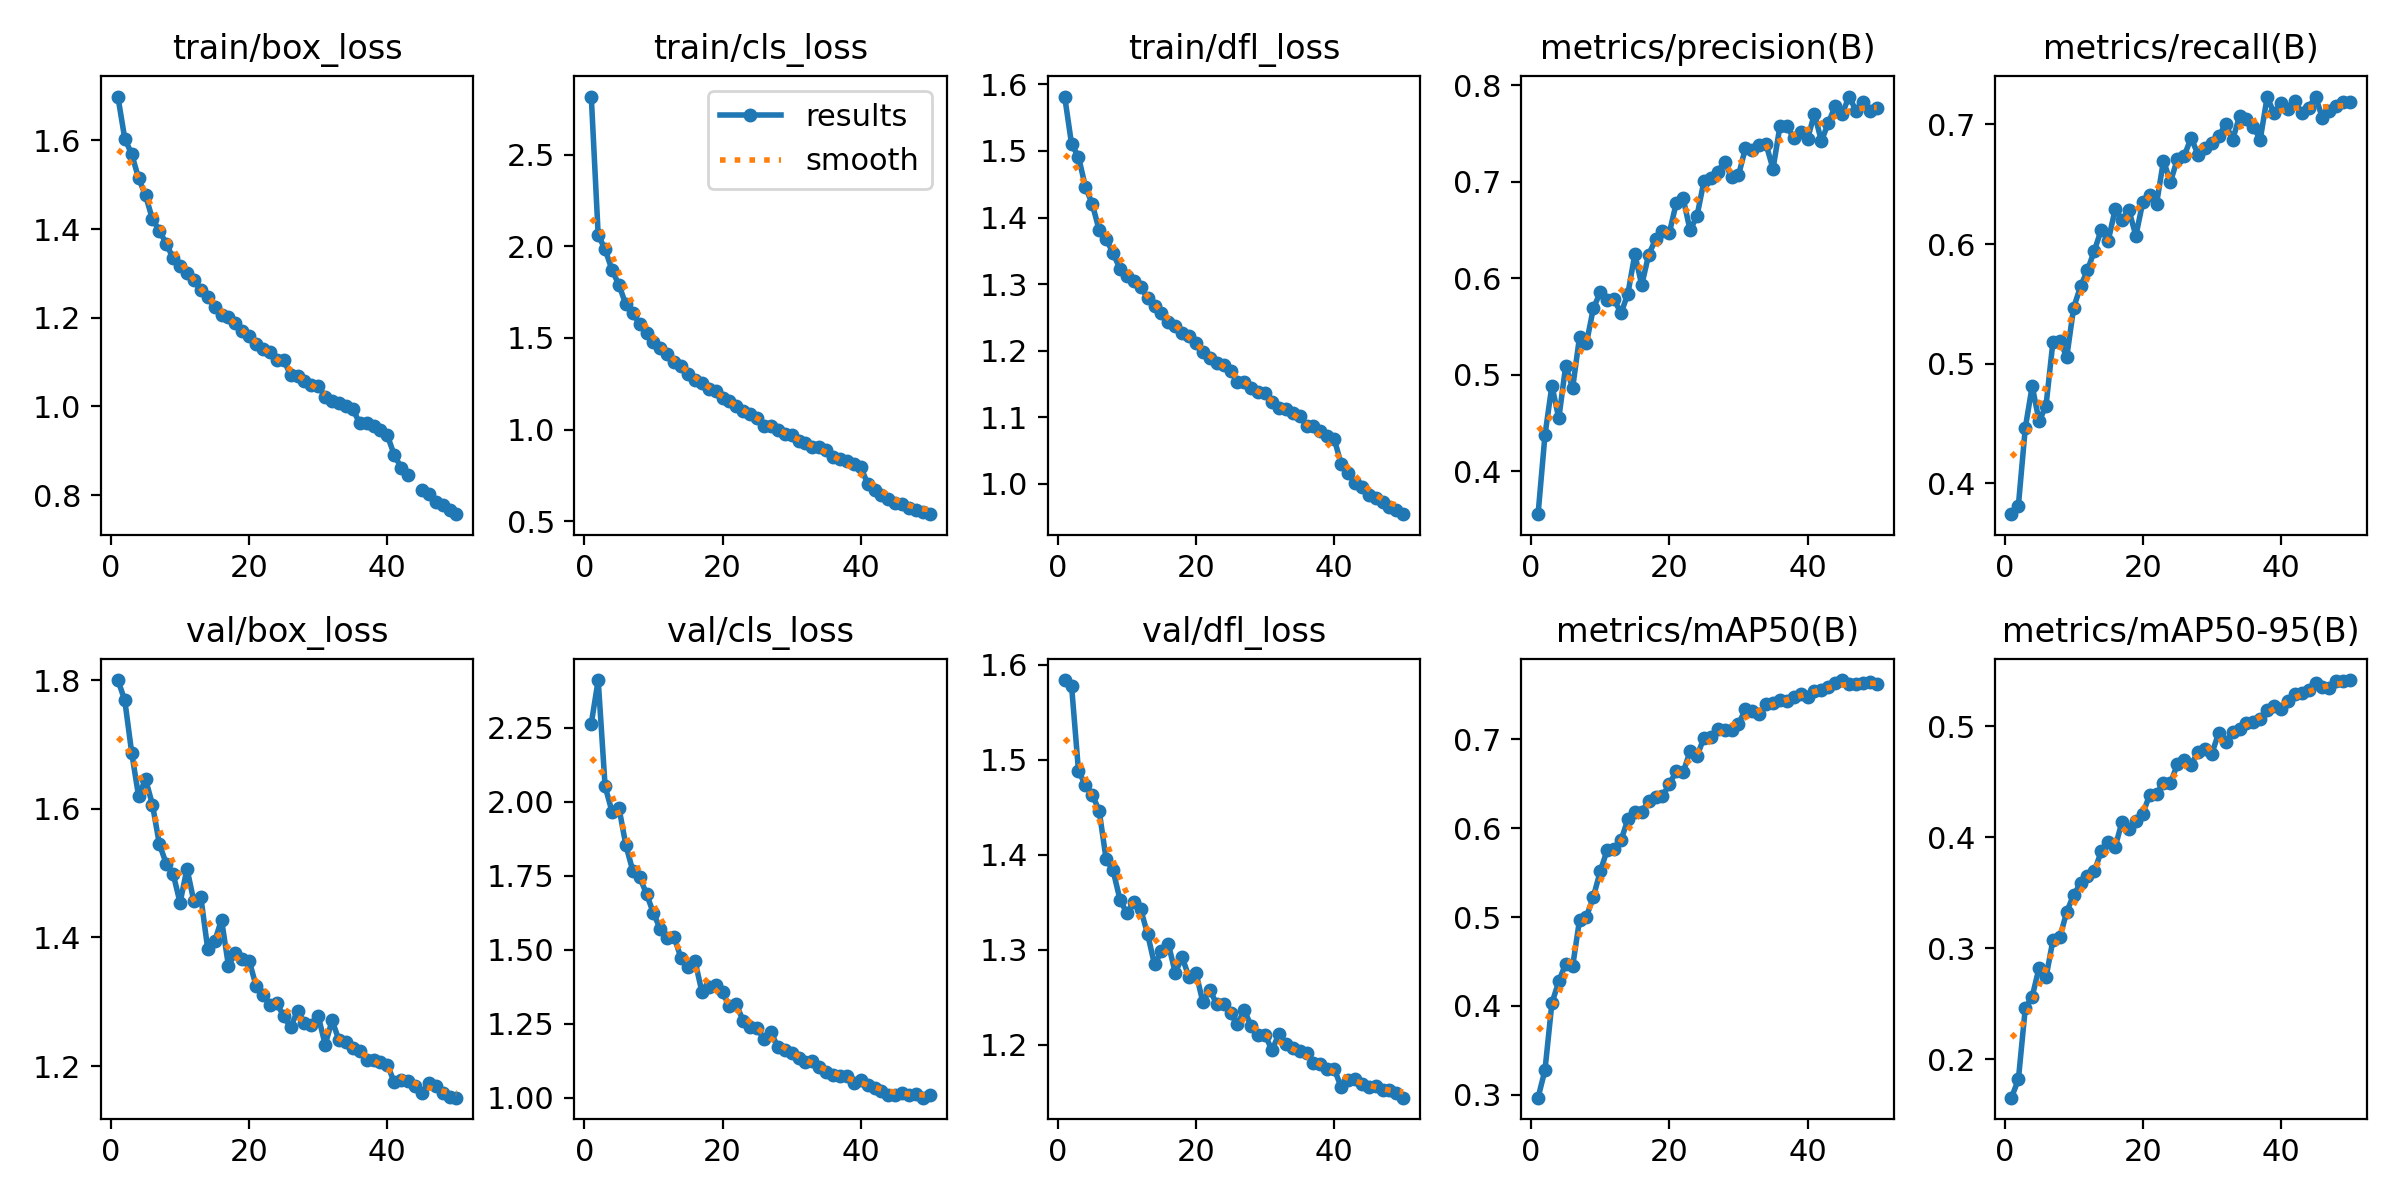

The table this chart was drawn from, first rows:
epoch, time, train/box_loss, train/cls_loss, train/dfl_loss, metrics/precision(B), metrics/recall(B), metrics/mAP50(B), metrics/mAP50-95(B), val/box_loss, val/cls_loss, val/dfl_loss, lr/pg0, lr/pg1, lr/pg2
1, 165.2, 1.699, 2.817, 1.582, 0.3557, 0.3743, 0.2968, 0.1652, 1.8, 2.264, 1.584, 0.0003327, 0.0003327, 0.0003327
2, 332.2, 1.604, 2.062, 1.51, 0.4378, 0.3816, 0.3279, 0.1816, 1.769, 2.412, 1.578, 0.0006528, 0.0006528, 0.0006528
3, 493.2, 1.569, 1.984, 1.491, 0.4889, 0.4464, 0.4032, 0.246, 1.687, 2.053, 1.488, 0.0009598, 0.0009598, 0.0009598
4, 658.5, 1.515, 1.871, 1.446, 0.455, 0.4814, 0.4277, 0.2564, 1.62, 1.967, 1.474, 0.0009406, 0.0009406, 0.0009406
5, 819.6, 1.476, 1.79, 1.42, 0.5096, 0.452, 0.4478, 0.2824, 1.646, 1.981, 1.463, 0.0009208, 0.0009208, 0.0009208
6, 978.1, 1.423, 1.684, 1.381, 0.4864, 0.465, 0.4445, 0.2737, 1.607, 1.854, 1.446, 0.000901, 0.000901, 0.000901
7, 1134, 1.397, 1.634, 1.368, 0.5394, 0.5183, 0.4969, 0.3073, 1.545, 1.768, 1.395, 0.0008812, 0.0008812, 0.0008812
8, 1290, 1.367, 1.576, 1.347, 0.5329, 0.5192, 0.5006, 0.3098, 1.515, 1.746, 1.384, 0.0008614, 0.0008614, 0.0008614
9, 1444, 1.334, 1.526, 1.323, 0.569, 0.5056, 0.5228, 0.3328, 1.499, 1.688, 1.353, 0.0008416, 0.0008416, 0.0008416
10, 1599, 1.316, 1.476, 1.312, 0.5856, 0.5469, 0.5517, 0.3481, 1.454, 1.624, 1.338, 0.0008218, 0.0008218, 0.0008218
11, 1755, 1.302, 1.444, 1.305, 0.5772, 0.5647, 0.5755, 0.3585, 1.507, 1.569, 1.35, 0.000802, 0.000802, 0.000802
12, 1910, 1.285, 1.414, 1.295, 0.5783, 0.5781, 0.5772, 0.3649, 1.456, 1.541, 1.343, 0.0007822, 0.0007822, 0.0007822
13, 2065, 1.262, 1.371, 1.28, 0.564, 0.5946, 0.5863, 0.3694, 1.463, 1.544, 1.316, 0.0007624, 0.0007624, 0.0007624
14, 2220, 1.246, 1.344, 1.268, 0.5841, 0.612, 0.6104, 0.3875, 1.382, 1.471, 1.284, 0.0007426, 0.0007426, 0.0007426
15, 2375, 1.224, 1.306, 1.256, 0.6251, 0.6028, 0.6183, 0.3954, 1.394, 1.441, 1.298, 0.0007228, 0.0007228, 0.0007228
16, 2530, 1.207, 1.27, 1.243, 0.5931, 0.6289, 0.6183, 0.391, 1.428, 1.464, 1.306, 0.000703, 0.000703, 0.000703
17, 2684, 1.201, 1.255, 1.238, 0.6245, 0.6201, 0.6309, 0.414, 1.356, 1.359, 1.276, 0.0006832, 0.0006832, 0.0006832
18, 2840, 1.187, 1.222, 1.226, 0.6403, 0.6281, 0.6353, 0.4076, 1.376, 1.375, 1.292, 0.0006634, 0.0006634, 0.0006634
19, 2994, 1.17, 1.213, 1.222, 0.6489, 0.607, 0.6365, 0.415, 1.366, 1.38, 1.271, 0.0006436, 0.0006436, 0.0006436
20, 3150, 1.158, 1.174, 1.212, 0.6473, 0.6349, 0.6494, 0.4213, 1.364, 1.356, 1.276, 0.0006238, 0.0006238, 0.0006238
21, 3305, 1.14, 1.154, 1.197, 0.6782, 0.641, 0.6646, 0.4381, 1.325, 1.309, 1.245, 0.000604, 0.000604, 0.000604
22, 3460, 1.129, 1.129, 1.19, 0.6829, 0.6338, 0.6634, 0.4394, 1.31, 1.316, 1.258, 0.0005842, 0.0005842, 0.0005842
23, 3614, 1.124, 1.102, 1.182, 0.6499, 0.6697, 0.6866, 0.4492, 1.295, 1.259, 1.242, 0.0005644, 0.0005644, 0.0005644
24, 3768, 1.104, 1.083, 1.179, 0.6647, 0.6518, 0.6812, 0.4487, 1.297, 1.239, 1.243, 0.0005446, 0.0005446, 0.0005446
25, 3922, 1.105, 1.065, 1.17, 0.7007, 0.6708, 0.7018, 0.4656, 1.278, 1.236, 1.233, 0.0005248, 0.0005248, 0.0005248
26, 4077, 1.07, 1.021, 1.154, 0.7041, 0.6736, 0.7032, 0.4694, 1.26, 1.197, 1.221, 0.000505, 0.000505, 0.000505
27, 4232, 1.068, 1.02, 1.153, 0.7107, 0.6888, 0.7116, 0.4652, 1.286, 1.221, 1.236, 0.0004852, 0.0004852, 0.0004852
28, 4386, 1.058, 0.9983, 1.145, 0.7207, 0.6746, 0.7105, 0.4771, 1.267, 1.172, 1.219, 0.0004654, 0.0004654, 0.0004654
29, 4541, 1.048, 0.9772, 1.139, 0.705, 0.6799, 0.7106, 0.4791, 1.264, 1.162, 1.21, 0.0004456, 0.0004456, 0.0004456
30, 4697, 1.046, 0.9715, 1.136, 0.7068, 0.6845, 0.7173, 0.4754, 1.278, 1.15, 1.21, 0.0004258, 0.0004258, 0.0004258
31, 4853, 1.022, 0.9372, 1.123, 0.7347, 0.69, 0.7339, 0.4943, 1.233, 1.135, 1.194, 0.000406, 0.000406, 0.000406
32, 5008, 1.012, 0.9271, 1.115, 0.7332, 0.7004, 0.7323, 0.4856, 1.271, 1.12, 1.211, 0.0003862, 0.0003862, 0.0003862
33, 5163, 1.007, 0.9041, 1.112, 0.7387, 0.6871, 0.7284, 0.4948, 1.24, 1.126, 1.2, 0.0003664, 0.0003664, 0.0003664
34, 5318, 0.9999, 0.9035, 1.106, 0.7388, 0.7067, 0.7399, 0.4972, 1.237, 1.103, 1.197, 0.0003466, 0.0003466, 0.0003466
35, 5472, 0.9941, 0.886, 1.103, 0.7136, 0.7045, 0.7408, 0.503, 1.228, 1.087, 1.193, 0.0003268, 0.0003268, 0.0003268
36, 5629, 0.9616, 0.8525, 1.088, 0.7577, 0.698, 0.7449, 0.5037, 1.224, 1.077, 1.191, 0.000307, 0.000307, 0.000307
37, 5784, 0.9621, 0.8418, 1.087, 0.7584, 0.6873, 0.7438, 0.5062, 1.21, 1.074, 1.18, 0.0002872, 0.0002872, 0.0002872
38, 5940, 0.9554, 0.8296, 1.08, 0.7451, 0.7228, 0.7481, 0.5146, 1.209, 1.074, 1.179, 0.0002674, 0.0002674, 0.0002674
39, 6096, 0.9461, 0.8132, 1.072, 0.7515, 0.7093, 0.7514, 0.5187, 1.207, 1.051, 1.174, 0.0002476, 0.0002476, 0.0002476
40, 6251, 0.935, 0.7954, 1.068, 0.7447, 0.7177, 0.7473, 0.5153, 1.202, 1.06, 1.174, 0.0002278, 0.0002278, 0.0002278
41, 6405, 0.8899, 0.7038, 1.03, 0.7706, 0.7129, 0.7547, 0.5226, 1.174, 1.042, 1.155, 0.000208, 0.000208, 0.000208
42, 6557, 0.8621, 0.6724, 1.016, 0.7422, 0.7196, 0.7551, 0.5289, 1.178, 1.035, 1.162, 0.0001882, 0.0001882, 0.0001882
43, 6708, 0.8442, 0.6437, 1.002, 0.7611, 0.7095, 0.7595, 0.5298, 1.176, 1.022, 1.164, 0.0001684, 0.0001684, 0.0001684
44, 6859, inf, 0.6216, 0.9958, 0.7785, 0.7138, 0.7638, 0.533, 1.169, 1.01, 1.158, 0.0001486, 0.0001486, 0.0001486
45, 7010, 0.812, 0.6009, 0.9839, 0.7703, 0.7232, 0.7669, 0.5389, 1.158, 1.01, 1.155, 0.0001288, 0.0001288, 0.0001288
46, 7160, 0.8017, 0.592, 0.9787, 0.7884, 0.7052, 0.7622, 0.5353, 1.173, 1.016, 1.157, 0.000109, 0.000109, 0.000109
47, 7311, 0.785, 0.5726, 0.9736, 0.774, 0.7113, 0.7622, 0.5341, 1.169, 1.01, 1.153, 8.92e-05, 8.92e-05, 8.92e-05
48, 7462, 0.7777, 0.5617, 0.9655, 0.7831, 0.715, 0.7635, 0.5405, 1.158, 1.013, 1.152, 6.94e-05, 6.94e-05, 6.94e-05
49, 7612, 0.7669, 0.552, 0.9605, 0.7732, 0.7187, 0.7646, 0.5412, 1.152, 1.001, 1.149, 4.96e-05, 4.96e-05, 4.96e-05
50, 7763, 0.7569, 0.5384, 0.9547, 0.777, 0.7188, 0.7625, 0.5416, 1.151, 1.009, 1.144, 2.98e-05, 2.98e-05, 2.98e-05
